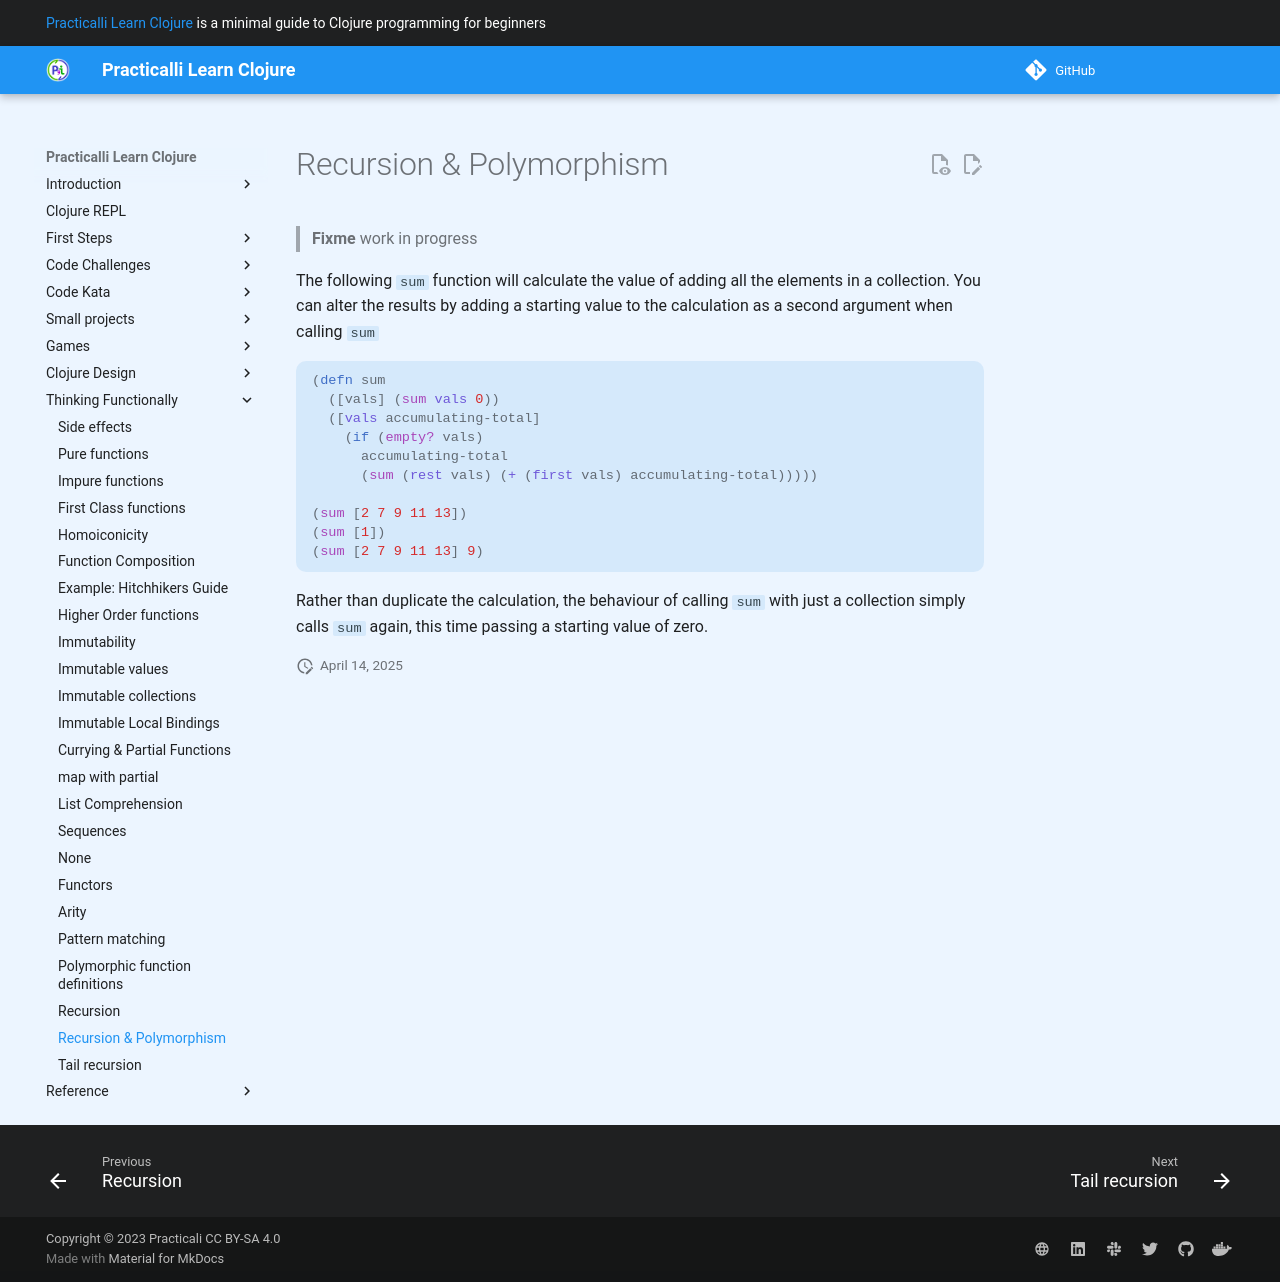

repository: practicalli/learn-clojure · page: thinking-functionally/recursion-polymorphism/index.html · generator: mkdocs

# Recursion & Polymorphism

> **Fixme** work in progress

The following `sum` function will calculate the value of adding all the elements in a collection.  You can alter the results by adding a starting value to the calculation as a second argument when calling `sum`

```clojure
(defn sum
  ([vals] (sum vals 0))
  ([vals accumulating-total]
    (if (empty? vals)
      accumulating-total
      (sum (rest vals) (+ (first vals) accumulating-total)))))

(sum [2 7 9 11 13])
(sum [1])
(sum [2 7 9 11 13] 9)
```

Rather than duplicate the calculation, the behaviour of calling `sum` with just a collection simply calls `sum` again, this time passing a starting value of zero.
